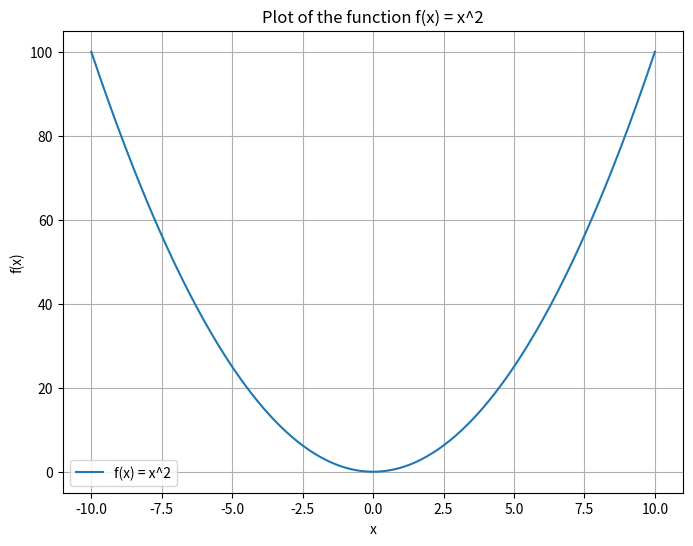

Python code for this plot:
#!/usr/bin/env python
# coding: utf-8

# In[7]:


import matplotlib.pyplot as plt
import numpy as np

# Define the square function
def square(x):
    return x * x

# Generate a range of x values
x_values = np.linspace(-10, 10, 400) # 400 points from -10 to 10

# Apply the square function to each x value
y_values = square(x_values)

# Plotting the graph
plt.figure(figsize=(8, 6))
plt.plot(x_values, y_values, label='f(x) = x^2')
plt.title('Plot of the function f(x) = x^2')
plt.xlabel('x')
plt.ylabel('f(x)')
plt.grid(True)
plt.legend()
plt.show()


# In[ ]:




